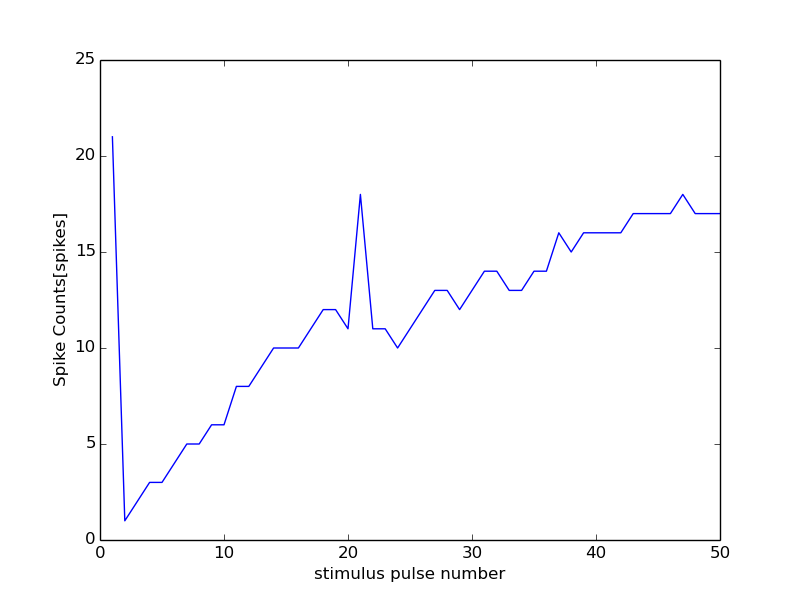

Data behind this chart, as committed beside it:
49000, 18000
0, 0
1, 21
2, 1
3, 2
4, 3
5, 3
6, 4
7, 5
8, 5
9, 6
10, 6
11, 8
12, 8
13, 9
14, 10
15, 10
16, 10
17, 11
18, 12
19, 12
20, 11
21, 18
22, 11
23, 11
24, 10
25, 11
26, 12
27, 13
28, 13
29, 12
30, 13
31, 14
32, 14
33, 13
34, 13
35, 14
36, 14
37, 16
38, 15
39, 16
40, 16
41, 16
42, 16
43, 17
44, 17
45, 17
46, 17
47, 18
48, 17
49, 17
50, 17
